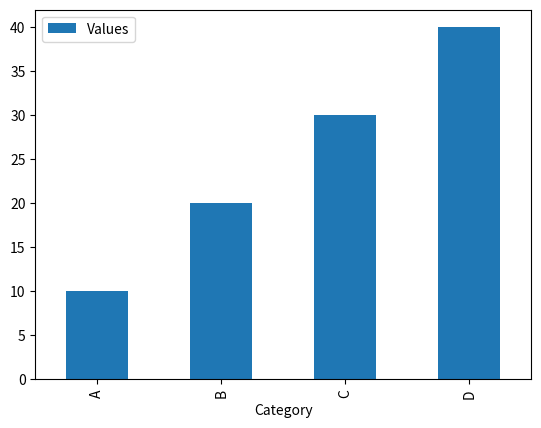

Here is the Python script that generated this plot:
import pandas as pd

# Sample DataFrame
data = {'Category': ['A', 'B', 'C', 'D'],
        'Values': [10, 20, 30, 40]}

df = pd.DataFrame(data)

# Set up the figure and axis
import matplotlib.pyplot as plt

# Create bar chart
ax = df.plot(kind='bar', x='Category', y='Values', legend=True)

# Draw borders to the background
fig = ax.figure
ax.set_facecolor('white')

# Show the plot
plt.show()
